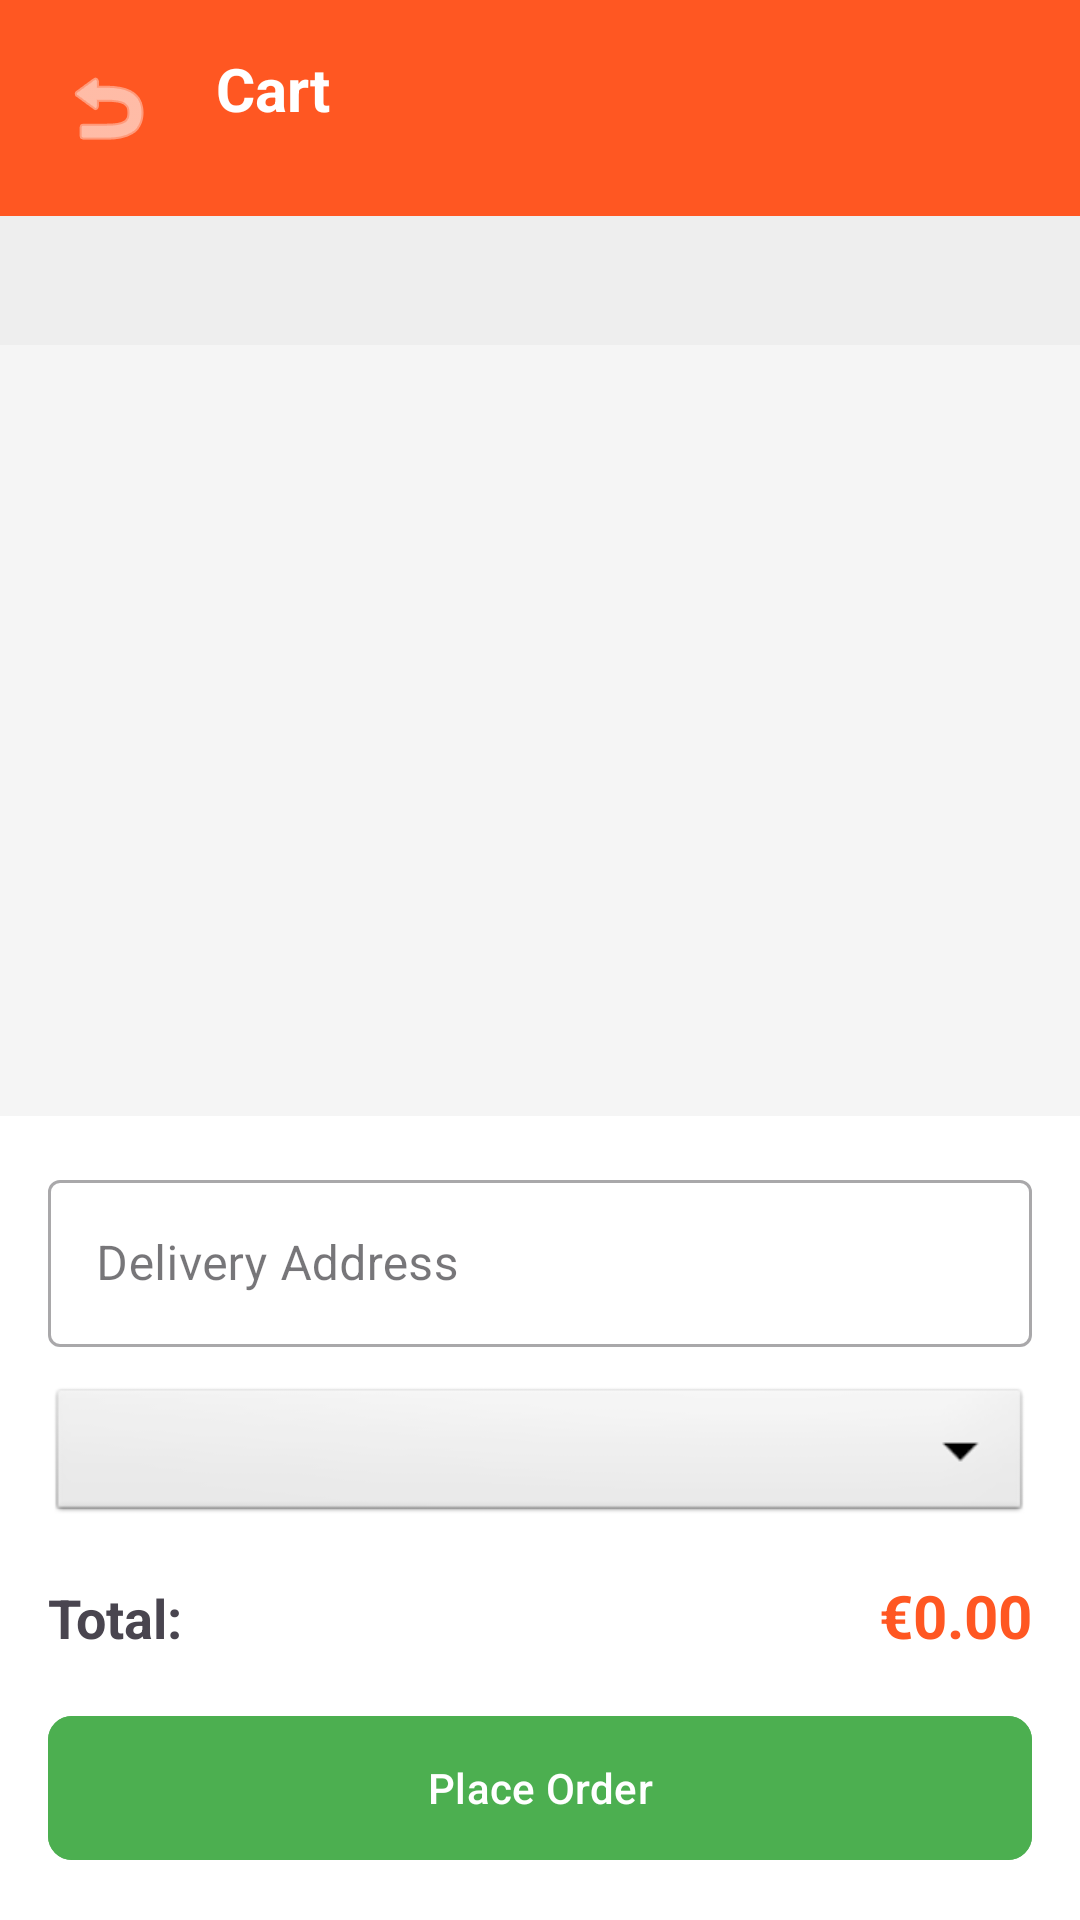

The Android layout XML behind this screen, and the referenced resources:
<!-- AndroidManifest.xml: application theme Theme.Material3.Light.NoActionBar -->
<!-- res/layout/activity_cart.xml -->
<?xml version="1.0" encoding="utf-8"?>
<LinearLayout
    xmlns:android="http://schemas.android.com/apk/res/android"
    xmlns:app="http://schemas.android.com/apk/res-auto"
    android:layout_width="match_parent"
    android:layout_height="match_parent"
    android:orientation="vertical"
    android:background="#F5F5F5">

    <LinearLayout
        android:layout_width="match_parent"
        android:layout_height="wrap_content"
        android:padding="16dp"
        android:background="#FF5722">
        <ImageButton
            android:id="@+id/backButton"
            android:layout_width="40dp"
            android:layout_height="40dp"
            android:background="?attr/selectableItemBackgroundBorderless"
            android:src="@android:drawable/ic_menu_revert"
            app:tint="#FFFFFF"/>
        <TextView
            android:id="@+id/cartTitle"
            android:layout_width="0dp"
            android:layout_height="wrap_content"
            android:layout_weight="1"
            android:layout_marginStart="16dp"
            android:text="Cart"
            android:textSize="20sp"
            android:textStyle="bold"
            android:textColor="#FFFFFF"/>
    </LinearLayout>

    <TextView
        android:id="@+id/restaurantName"
        android:layout_width="match_parent"
        android:layout_height="wrap_content"
        android:padding="12dp"
        android:background="#EEEEEE"
        android:textSize="14sp"/>

    <ListView
        android:id="@+id/cartItemsList"
        android:layout_width="match_parent"
        android:layout_height="0dp"
        android:layout_weight="1"
        android:divider="#DDDDDD"
        android:dividerHeight="1dp"/>

    <TextView
        android:id="@+id/emptyCartMessage"
        android:layout_width="match_parent"
        android:layout_height="0dp"
        android:layout_weight="1"
        android:gravity="center"
        android:text="Cart is empty"
        android:textSize="18sp"
        android:textColor="#999999"
        android:visibility="gone"/>

    <LinearLayout
        android:id="@+id/orderSummary"
        android:layout_width="match_parent"
        android:layout_height="wrap_content"
        android:orientation="vertical"
        android:padding="16dp"
        android:background="#FFFFFF">

        <com.google.android.material.textfield.TextInputLayout
            android:layout_width="match_parent"
            android:layout_height="wrap_content"
            android:layout_marginBottom="12dp"
            style="@style/Widget.MaterialComponents.TextInputLayout.OutlinedBox">
            <com.google.android.material.textfield.TextInputEditText
                android:id="@+id/deliveryAddress"
                android:layout_width="match_parent"
                android:layout_height="wrap_content"
                android:hint="Delivery Address"/>
        </com.google.android.material.textfield.TextInputLayout>

        <Spinner
            android:id="@+id/paymentTypeSpinner"
            android:layout_width="match_parent"
            android:layout_height="48dp"
            android:background="@android:drawable/btn_dropdown"
            android:layout_marginBottom="16dp"/>

        <LinearLayout
            android:layout_width="match_parent"
            android:layout_height="wrap_content"
            android:layout_marginBottom="16dp">
            <TextView
                android:layout_width="0dp"
                android:layout_height="wrap_content"
                android:layout_weight="1"
                android:text="Total:"
                android:textSize="18sp"
                android:textStyle="bold"/>
            <TextView
                android:id="@+id/totalPrice"
                android:layout_width="wrap_content"
                android:layout_height="wrap_content"
                android:text="€0.00"
                android:textSize="20sp"
                android:textStyle="bold"
                android:textColor="#FF5722"/>
        </LinearLayout>

        <com.google.android.material.button.MaterialButton
            android:id="@+id/placeOrderButton"
            android:layout_width="match_parent"
            android:layout_height="56dp"
            android:text="Place Order"
            app:cornerRadius="8dp"
            android:backgroundTint="#4CAF50"/>
    </LinearLayout>
</LinearLayout>
<!-- resources referenced by this layout -->
<resources>

</resources>
